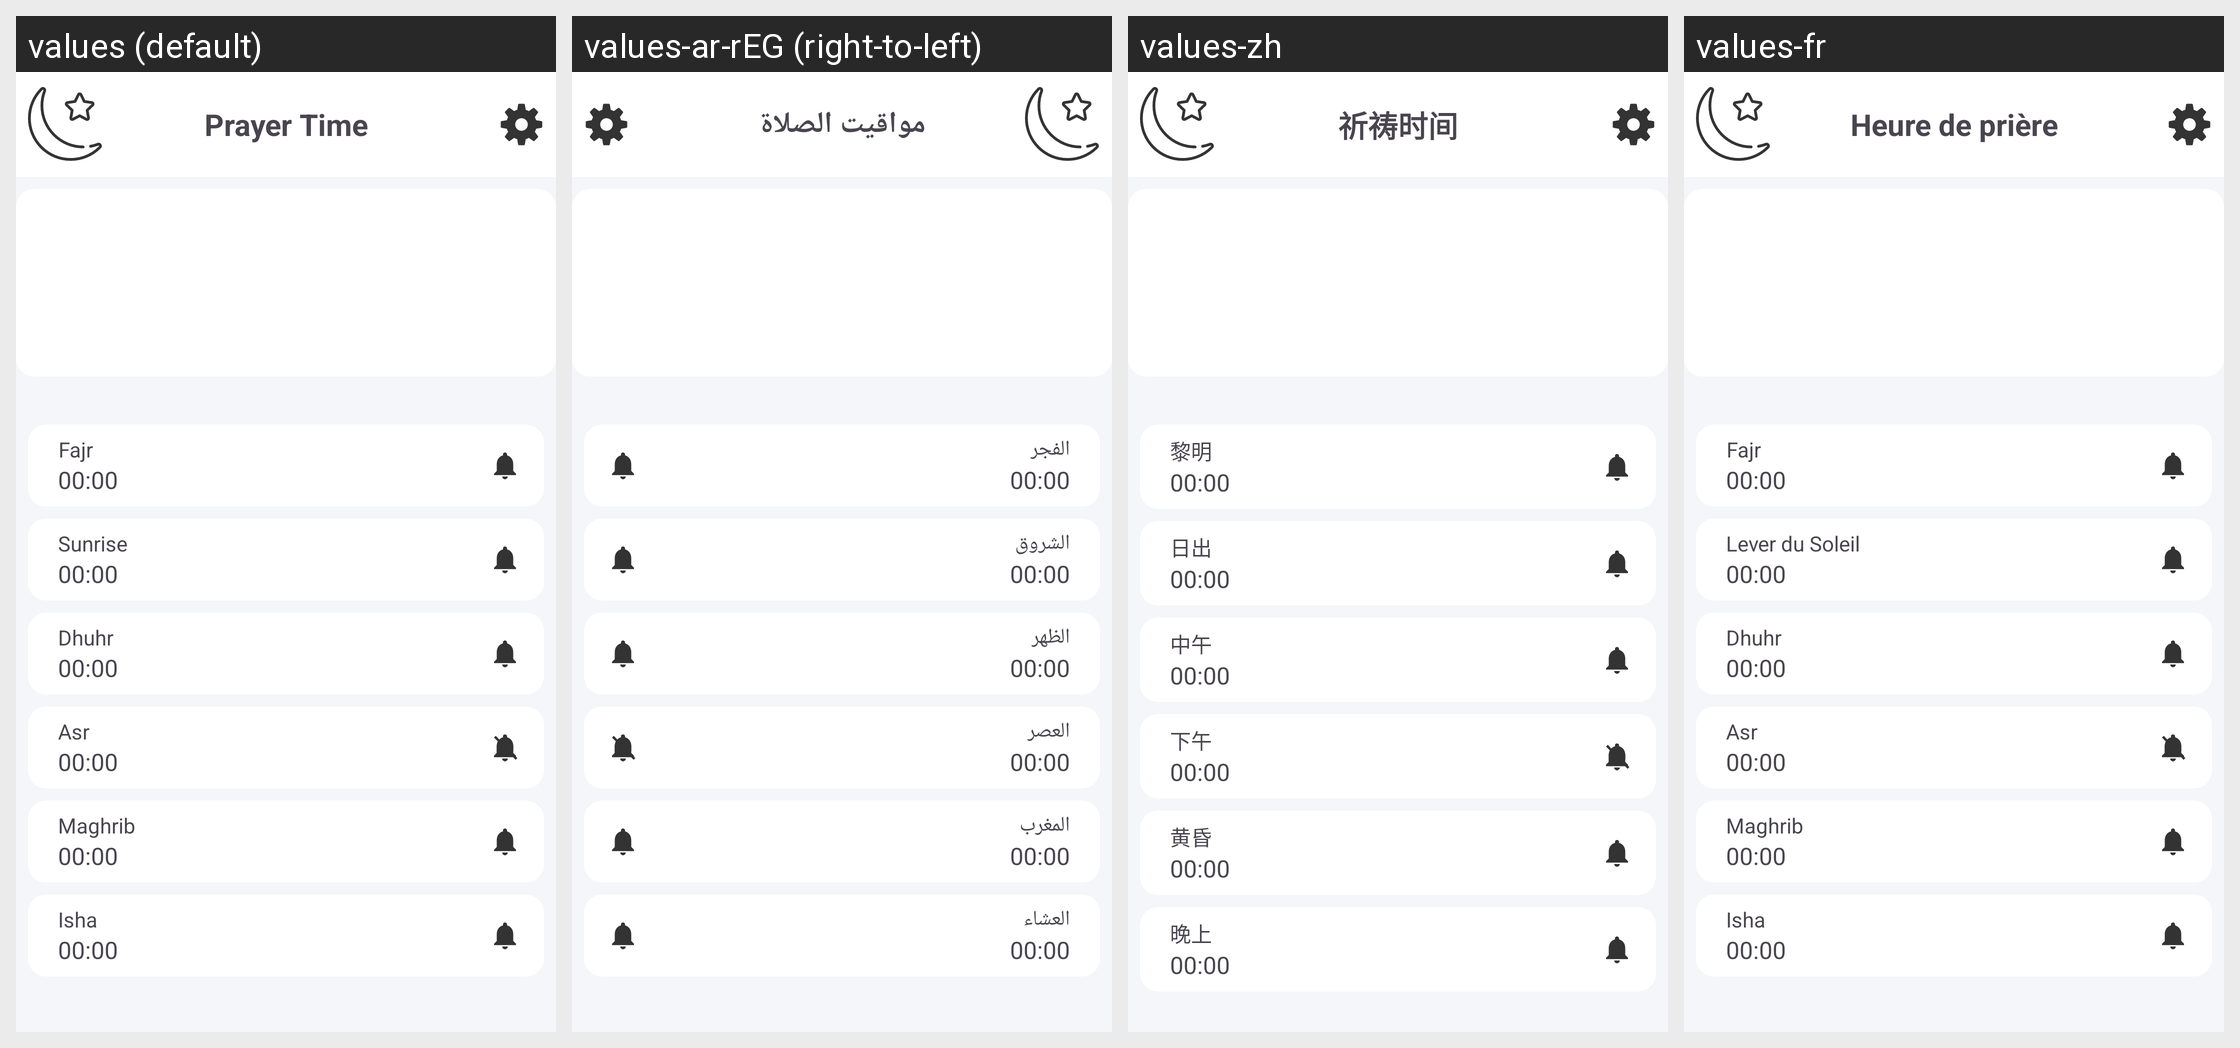

The Android screen above is rendered under several locales of the same app. Produce the string resources it draws, with the default and per-locale values.
Android screen res/layout/fragment_home.xml rendered under 4 locales, left to right: values (default), values-ar-rEG (right-to-left), values-zh, values-fr. Device: Nexus 5 (rendered at 1080×1920; each locale shown at half size, 540×960, under a caption strip naming it); theme Theme.Time.
Other locales in the repository, not shown: values-ar-rOM, values-de, values-es.
Strings drawn on this screen, with the default value and each locale's value (text and hints the layout hard-codes, and strings that could not be matched under every locale, appear in the picture but are not listed):

prayer_time
  values: Prayer Time
  values-ar-rEG: مواقيت الصلاة
  values-zh: 祈祷时间
  values-fr: Heure de prière

Fajr
  values: Fajr
  values-ar-rEG: الفجر
  values-zh: 黎明
  values-fr: Fajr

_00_00
  values: 00:00
  values-ar-rEG: 00:00  [not translated; the default value is used]
  values-zh: 00:00
  values-fr: 00:00

sunrise
  values: Sunrise
  values-ar-rEG: الشروق
  values-zh: 日出
  values-fr: Lever du Soleil

dhuhr
  values: Dhuhr
  values-ar-rEG: الظهر
  values-zh: 中午
  values-fr: Dhuhr

asr
  values: Asr
  values-ar-rEG: العصر
  values-zh: 下午
  values-fr: Asr

maghrib
  values: Maghrib
  values-ar-rEG: المغرب
  values-zh: 黄昏
  values-fr: Maghrib

isha
  values: Isha
  values-ar-rEG: العشاء
  values-zh: 晚上
  values-fr: Isha
